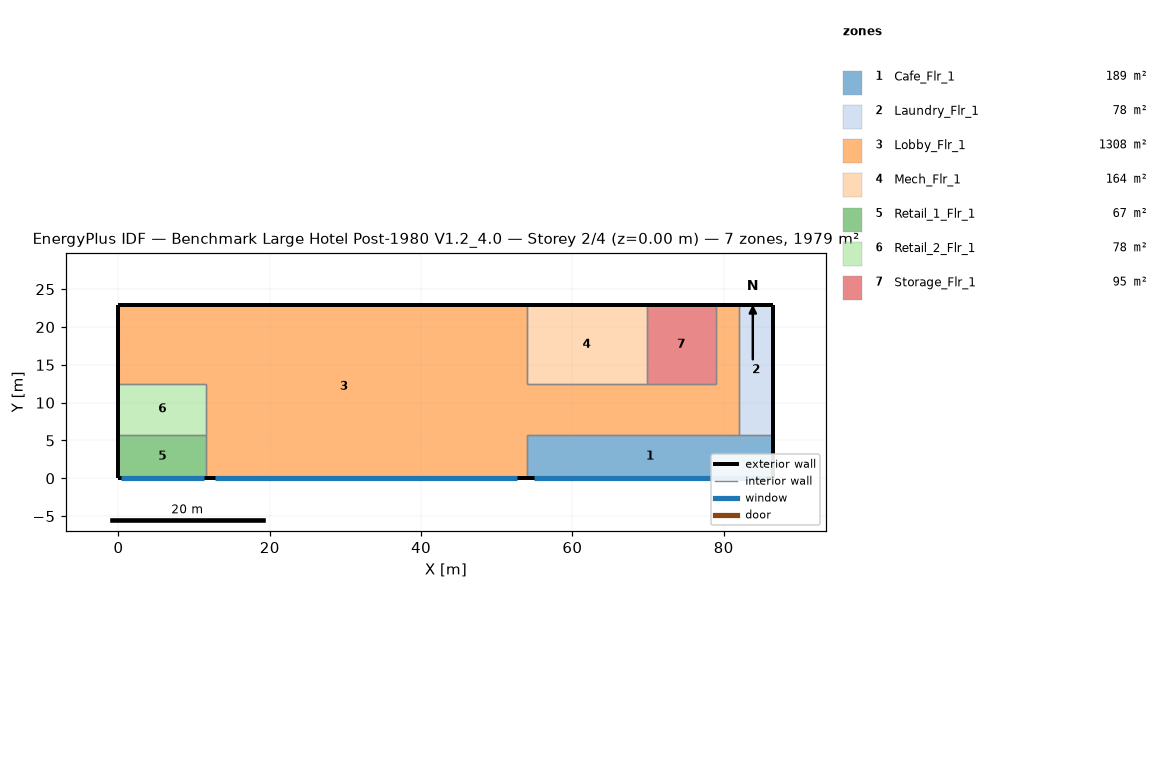
=== STOREY PLAN SPEC (per zone: floor XY polygon, exterior-wall plan segments, windows/doors) ===
zone 1: Cafe_Flr_1  (188.9 m²)
  floor: (86.56, 5.79) (86.56, 0.00) (53.95, 0.00) (53.95, 5.79)
  exterior wall: (86.56, 0.00) – (86.56, 5.79)  [5.8 m]
  exterior wall: (53.95, 0.00) – (86.56, 0.00)  [32.6 m]
    window: (54.88, 0.00) – (85.63, 0.00)  [65.6 m²]
  interior walls: 3
zone 2: Laundry_Flr_1  (78.0 m²)
  floor: (86.56, 22.86) (86.56, 5.79) (81.99, 5.79) (81.99, 22.86)
  exterior wall: (86.56, 5.79) – (86.56, 22.86)  [17.1 m]
  exterior wall: (86.56, 22.86) – (81.99, 22.86)  [4.6 m]
  interior walls: 2
zone 3: Lobby_Flr_1  (1308.2 m²)
  floor: (0.00, 12.50) (0.00, 22.86) (53.95, 22.86) (53.95, 0.00) (11.58, 0.00) (11.58, 12.50)
  floor: (53.95, 12.50) (78.94, 12.50) (78.94, 22.86) (81.99, 22.86) (81.99, 5.79) (53.95, 5.79)
  exterior wall: (53.95, 22.86) – (0.00, 22.86)  [54.0 m]
  exterior wall: (11.58, 0.00) – (53.95, 0.00)  [42.4 m]
    window: (12.79, 0.00) – (52.74, 0.00)  [85.2 m²]
  exterior wall: (0.00, 22.86) – (0.00, 12.50)  [10.4 m]
  exterior wall: (81.99, 22.86) – (78.94, 22.86)  [3.0 m]
  interior walls: 10
zone 4: Mech_Flr_1  (164.2 m²)
  floor: (69.80, 22.86) (69.80, 12.50) (53.95, 12.50) (53.95, 22.86)
  exterior wall: (69.80, 22.86) – (53.95, 22.86)  [15.8 m]
  interior walls: 3
zone 5: Retail_1_Flr_1  (67.1 m²)
  floor: (11.58, 5.79) (11.58, 0.00) (0.00, 0.00) (0.00, 5.79)
  exterior wall: (0.00, 0.00) – (11.58, 0.00)  [11.6 m]
    window: (0.33, 0.00) – (11.25, 0.00)  [23.3 m²]
  exterior wall: (0.00, 5.79) – (0.00, 0.00)  [5.8 m]
  interior walls: 2
zone 6: Retail_2_Flr_1  (77.7 m²)
  floor: (11.58, 12.50) (11.58, 5.79) (0.00, 5.79) (0.00, 12.50)
  exterior wall: (0.00, 12.50) – (0.00, 5.79)  [6.7 m]
  interior walls: 3
zone 7: Storage_Flr_1  (94.8 m²)
  floor: (78.94, 22.86) (78.94, 12.50) (69.80, 12.50) (69.80, 22.86)
  exterior wall: (78.94, 22.86) – (69.80, 22.86)  [9.1 m]
  interior walls: 3

=== DERIVED (storey summary) ===
Building: Benchmark Large Hotel Post-1980 V1.2_4.0
Storey: 2 of 4  (floor level z = 0.00 m)
Storey gross floor area: 1978.8 m²
Zones on this storey: 7
  - Cafe_Flr_1: floor 188.9 m²; exterior wall 38.4 m (152.2 m²); 1 window(s) 65.6 m²; WWR 43.1%
  - Laundry_Flr_1: floor 78.0 m²; exterior wall 21.6 m (85.8 m²); WWR 0.0%
  - Lobby_Flr_1: floor 1308.2 m²; exterior wall 109.7 m (434.8 m²); 1 window(s) 85.2 m²; WWR 19.6%
  - Mech_Flr_1: floor 164.2 m²; exterior wall 15.8 m (62.8 m²); WWR 0.0%
  - Retail_1_Flr_1: floor 67.1 m²; exterior wall 17.4 m (68.8 m²); 1 window(s) 23.3 m²; WWR 33.9%
  - Retail_2_Flr_1: floor 77.7 m²; exterior wall 6.7 m (26.6 m²); WWR 0.0%
  - Storage_Flr_1: floor 94.8 m²; exterior wall 9.1 m (36.2 m²); WWR 0.0%
Zone adjacency (shared interzone walls):
  - Cafe_Flr_1 ↔ Laundry_Flr_1
  - Cafe_Flr_1 ↔ Lobby_Flr_1
  - Laundry_Flr_1 ↔ Lobby_Flr_1
  - Lobby_Flr_1 ↔ Mech_Flr_1
  - Lobby_Flr_1 ↔ Retail_1_Flr_1
  - Lobby_Flr_1 ↔ Retail_2_Flr_1
  - Lobby_Flr_1 ↔ Storage_Flr_1
  - Mech_Flr_1 ↔ Storage_Flr_1
  - Retail_1_Flr_1 ↔ Retail_2_Flr_1